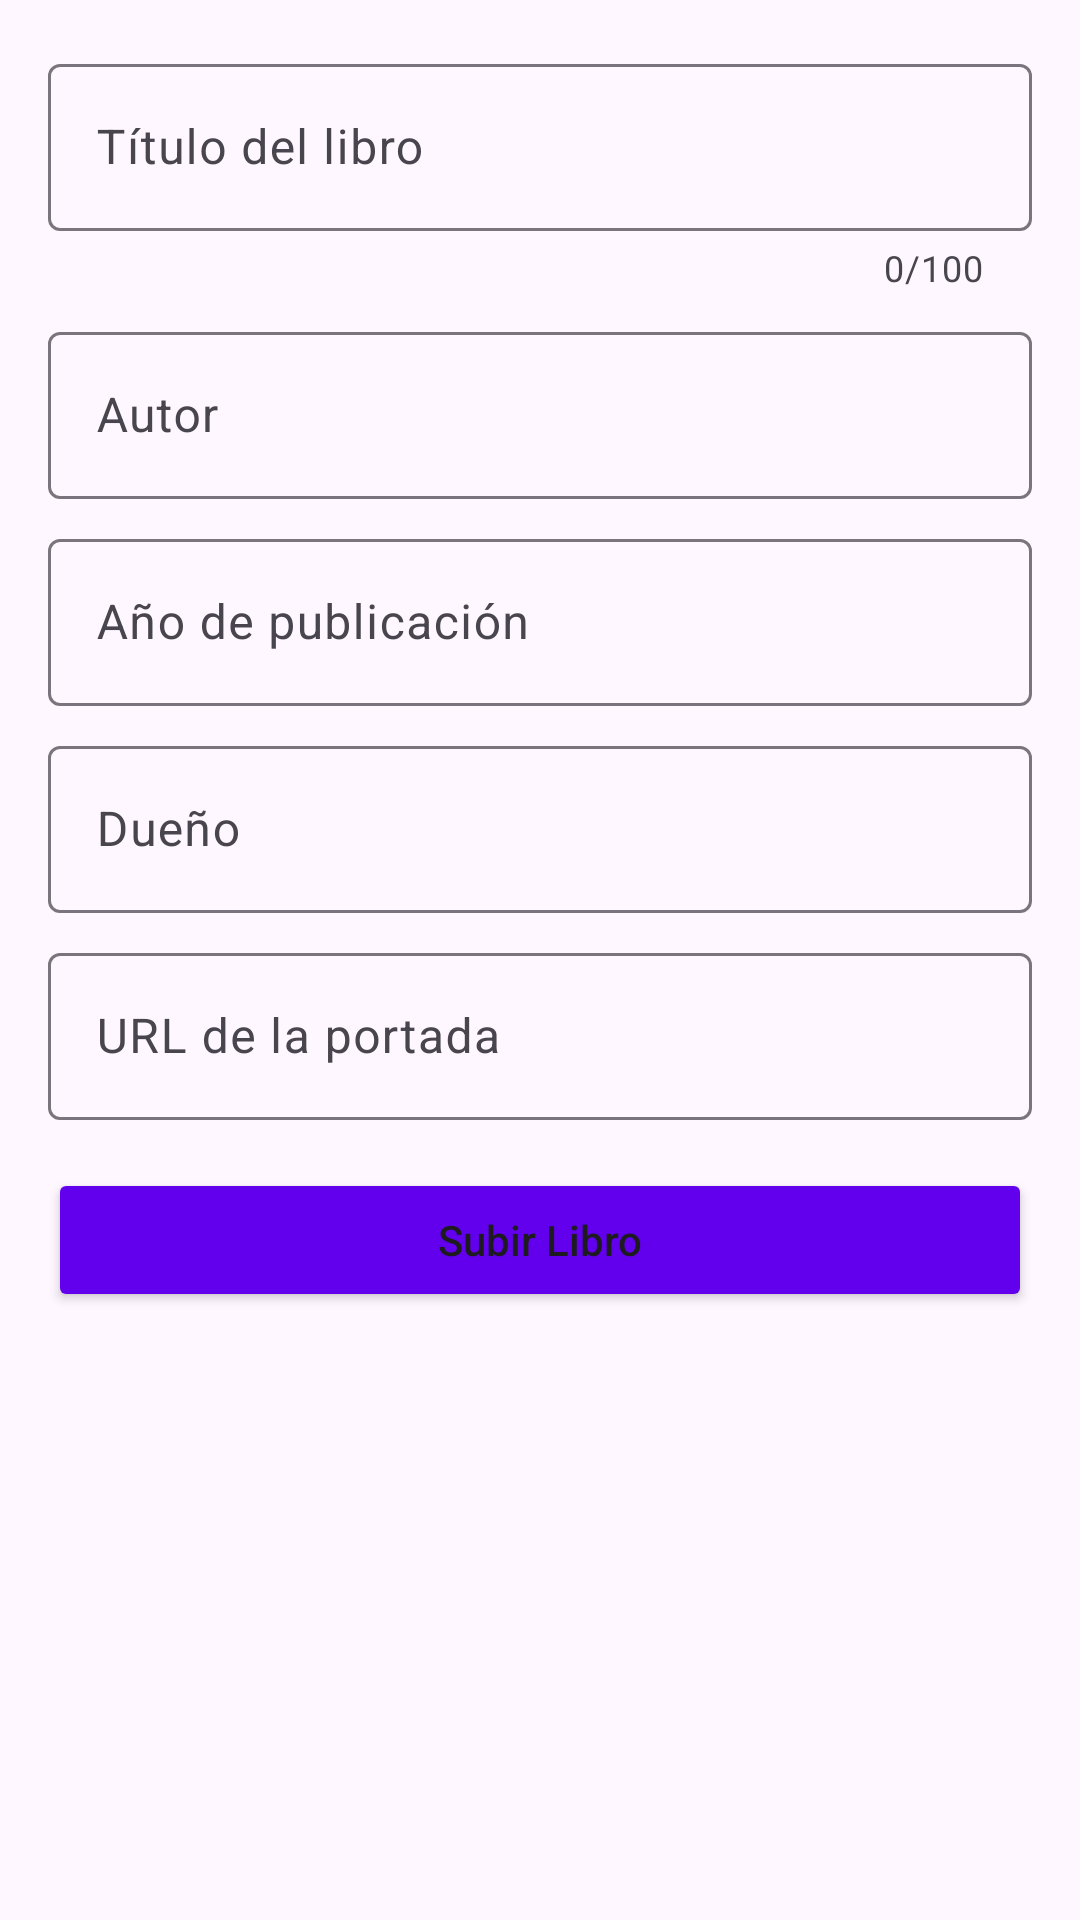

This screen was rendered from an Android layout file. Write that file and the resources it references.
<!-- AndroidManifest.xml: application theme Theme.Red_de_libros -->
<!-- res/layout/activity_agregar_libro.xml -->
<?xml version="1.0" encoding="utf-8"?>
<ScrollView xmlns:android="http://schemas.android.com/apk/res/android"
    xmlns:app="http://schemas.android.com/apk/res-auto"
    android:layout_width="match_parent"
    android:layout_height="match_parent"
    android:padding="16dp">

    <LinearLayout
        android:layout_width="match_parent"
        android:layout_height="wrap_content"
        android:orientation="vertical"
        android:gravity="center">

        
        <com.google.android.material.textfield.TextInputLayout
            android:layout_width="match_parent"
            android:layout_height="wrap_content"
            android:layout_marginBottom="8dp"
            app:counterEnabled="true"
            app:counterMaxLength="100">

            <com.google.android.material.textfield.TextInputEditText
                android:id="@+id/etTitulo"
                android:layout_width="match_parent"
                android:layout_height="wrap_content"
                android:hint="Título del libro"
                android:inputType="textCapWords"
                android:maxLines="1"/>
        </com.google.android.material.textfield.TextInputLayout>

        
        <com.google.android.material.textfield.TextInputLayout
            android:layout_width="match_parent"
            android:layout_height="wrap_content"
            android:layout_marginBottom="8dp">

            <com.google.android.material.textfield.TextInputEditText
                android:id="@+id/etAutor"
                android:layout_width="match_parent"
                android:layout_height="wrap_content"
                android:hint="Autor"
                android:inputType="textCapWords"/>
        </com.google.android.material.textfield.TextInputLayout>

        
        <com.google.android.material.textfield.TextInputLayout
            android:layout_width="match_parent"
            android:layout_height="wrap_content"
            android:layout_marginBottom="8dp">

            <com.google.android.material.textfield.TextInputEditText
                android:id="@+id/etAnio"
                android:layout_width="match_parent"
                android:layout_height="wrap_content"
                android:hint="Año de publicación"
                android:inputType="number"/>
        </com.google.android.material.textfield.TextInputLayout>

        
        <com.google.android.material.textfield.TextInputLayout
            android:layout_width="match_parent"
            android:layout_height="wrap_content"
            android:layout_marginBottom="8dp">

            <com.google.android.material.textfield.TextInputEditText
                android:id="@+id/etDueno"
                android:layout_width="match_parent"
                android:layout_height="wrap_content"
                android:hint="Dueño"
                android:inputType="textCapWords"
                android:enabled="false"/>
        </com.google.android.material.textfield.TextInputLayout>

        
        <com.google.android.material.textfield.TextInputLayout
            android:layout_width="match_parent"
            android:layout_height="wrap_content"
            android:layout_marginBottom="16dp">

            <com.google.android.material.textfield.TextInputEditText
                android:id="@+id/etPortadaUrl"
                android:layout_width="match_parent"
                android:layout_height="wrap_content"
                android:hint="URL de la portada"
                android:inputType="textUri"/>
        </com.google.android.material.textfield.TextInputLayout>

        
        <Button
            android:id="@+id/btnSubirLibro"
            android:layout_width="match_parent"
            android:layout_height="wrap_content"
            android:text="Subir Libro"
            android:textAllCaps="false"
            app:backgroundTint="@color/colorPrimary"/>

        
        <ImageView
            android:id="@+id/ivPreview"
            android:layout_width="150dp"
            android:layout_height="200dp"
            android:layout_marginTop="16dp"
            android:scaleType="centerCrop"
            android:visibility="gone"
            app:srcCompat="@drawable/ic_book_placeholder"/>

    </LinearLayout>
</ScrollView>
<!-- resources referenced by this layout -->
<resources>
  <color name="colorPrimary">#6200EE</color>
  <!-- drawable ic_book_placeholder: png bitmap (drawable, 214 bytes) -->
  <style name="Theme.Red_de_libros" parent="Base.Theme.Red_de_libros" />
  <style name="Base.Theme.Red_de_libros" parent="Theme.Material3.DayNight.NoActionBar">
          
          
      </style>
</resources>
